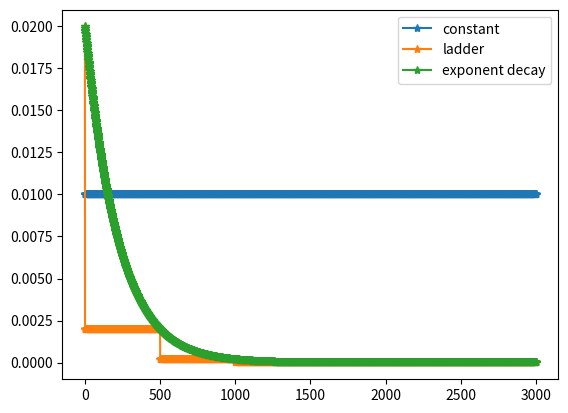

Write Python code to recreate this figure.
"""
Discription: A Python Progress Meter
[redacted]
Date: 2018-1-21
Copyright
"""
import math


def create_lr_schedule(lr_base, decay_rate, decay_epochs, truncated_epoch, mode=None):
    return lambda epoch: _lr_schedule(epoch,  _lr_base=lr_base, _decay_rate=decay_rate,
                                      _decay_epochs=decay_epochs, _truncated_epoch=truncated_epoch, _mode=mode)


def _lr_schedule(_current_epoch, _lr_base=0.002, _decay_rate=0.1, _decay_epochs=500,
                 _truncated_epoch=2000, _mode='constant'):

    if _mode is 'ladder':
        if _current_epoch < _truncated_epoch:
            learning_rate = _lr_base * _decay_rate**math.ceil(_current_epoch/_decay_epochs)
        else:
            learning_rate = _lr_base * _decay_rate**math.ceil(_truncated_epoch/_decay_epochs)
        
    elif _mode is 'exp':  # exponential_decay, exp for shorthand
        if _current_epoch < _truncated_epoch:
            learning_rate = _lr_base * _decay_rate ** (_current_epoch / _decay_epochs)
        else:
            learning_rate = _lr_base * _decay_rate ** (_truncated_epoch / _decay_epochs)
            
    elif _mode is 'constant':
            learning_rate = _lr_base
    else:
        raise Exception('Please select the defined _mode,i.e.,constant')
    return learning_rate

if __name__ == '__main__':
    lr_schedule_c = create_lr_schedule(lr_base=1e-2, decay_rate=0.1, decay_epochs=500,
                                       truncated_epoch=2000, mode="constant")
    lr_schedule_l = create_lr_schedule(lr_base=2e-2, decay_rate=0.1, decay_epochs=500,
                                       truncated_epoch=2000, mode="ladder")
    lr_schedule_e = create_lr_schedule(lr_base=2e-2, decay_rate=0.1, decay_epochs=500,
                                       truncated_epoch=2000, mode="exp")

    import matplotlib.pylab as plt
    import numpy as np
    learning_rate = []
    for epoch in range(3000):
        learning_rate.append([lr_schedule_c(epoch), lr_schedule_l(epoch), lr_schedule_e(epoch)])

    lr = np.array(learning_rate)
    print(lr.shape)
    plt.plot(lr, '-*')
    plt.legend(['constant', 'ladder', 'exponent decay'])
    plt.show()



